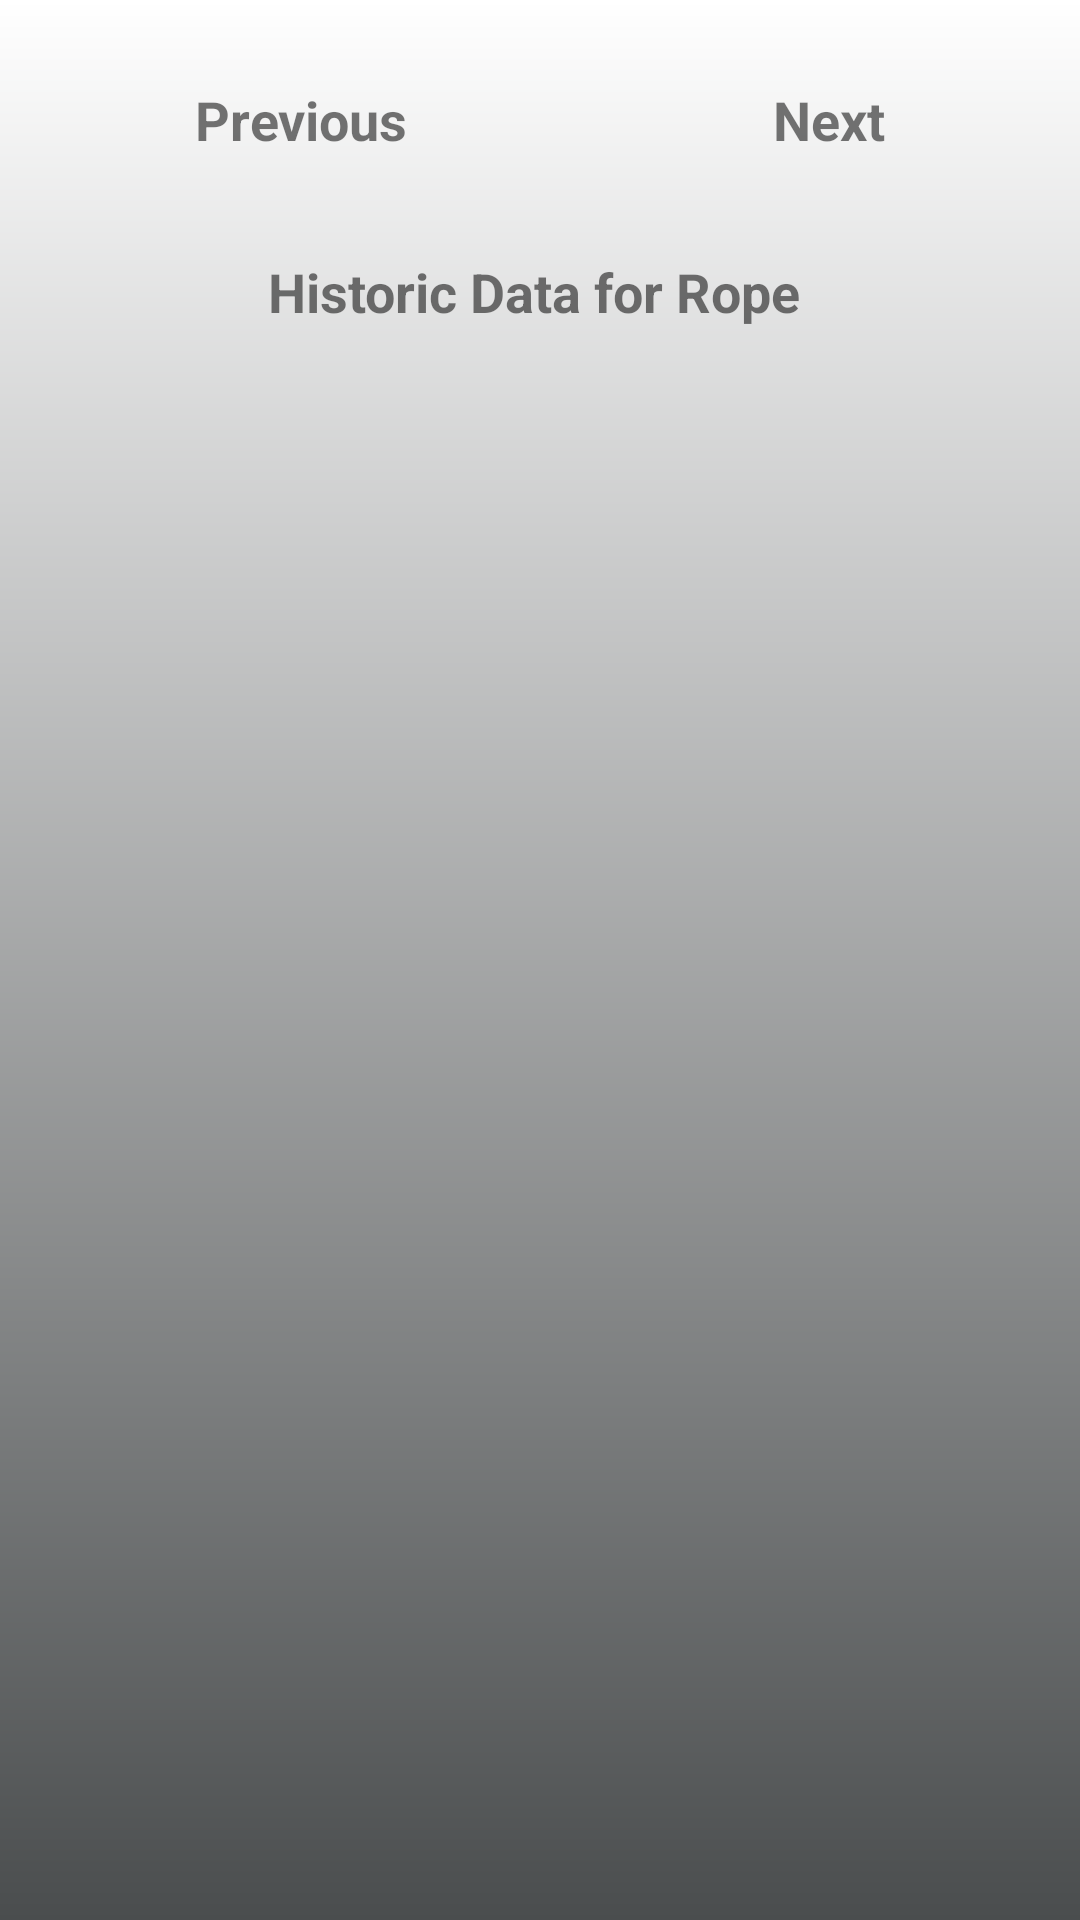

Layout XML and referenced resources for this Android screen:
<!-- AndroidManifest.xml: application theme Theme.SAFELINECRANES -->
<!-- res/layout/activity_single_result.xml -->
<?xml version="1.0" encoding="utf-8"?>
<androidx.constraintlayout.widget.ConstraintLayout xmlns:android="http://schemas.android.com/apk/res/android"
    xmlns:app="http://schemas.android.com/apk/res-auto"
    xmlns:tools="http://schemas.android.com/tools"
    android:layout_width="match_parent"
    android:layout_height="match_parent"
    android:background="@drawable/card_background_global"
    tools:context=".ui.results.SingleResultActivity">

    <ImageButton
        android:id="@+id/btn_previous_test"
        android:layout_width="50dp"
        android:layout_height="50dp"
        android:layout_marginStart="15dp"
        android:layout_marginTop="15dp"
        android:background="@null"
        android:src="@drawable/ic_arrow_back"
        app:layout_constraintStart_toStartOf="parent"
        app:layout_constraintTop_toTopOf="parent" />

    <TextView
        android:id="@+id/btn_quiz_return"
        android:layout_width="wrap_content"
        android:layout_height="50dp"
        android:layout_marginTop="15dp"
        android:background="@null"
        android:gravity="center"
        android:text="Previous"
        android:textAlignment="center"
        android:textSize="18sp"
        android:textStyle="bold"
        app:layout_constraintStart_toEndOf="@+id/btn_previous_test"
        app:layout_constraintTop_toTopOf="parent" />

    <ImageButton
        android:id="@+id/btn_next_test"
        android:layout_width="50dp"
        android:layout_height="50dp"
        android:layout_marginTop="15dp"
        android:layout_marginEnd="15dp"
        android:background="@null"
        android:src="@drawable/ic_arrow_forward"
        app:layout_constraintEnd_toEndOf="parent"
        app:layout_constraintTop_toTopOf="parent" />

    <TextView
        android:id="@+id/btn_quiz_continue"
        android:layout_width="wrap_content"
        android:layout_height="50dp"
        android:layout_marginTop="15dp"
        android:background="@null"
        android:gravity="center"
        android:text="Next"
        android:textAlignment="center"
        android:textSize="18sp"
        android:textStyle="bold"
        app:layout_constraintEnd_toStartOf="@+id/btn_next_test"
        app:layout_constraintTop_toTopOf="parent" />

    <TextView
        android:id="@+id/quiz_list_header"
        android:layout_width="match_parent"
        android:layout_height="wrap_content"
        android:layout_centerHorizontal="true"
        android:layout_marginStart="30dp"
        android:layout_marginTop="20dp"
        android:layout_marginEnd="30dp"
        android:text="Historic Data for Rope "
        android:textAlignment="center"
        android:textSize="18sp"
        android:textStyle="bold"
        app:layout_constraintEnd_toEndOf="parent"
        app:layout_constraintStart_toStartOf="parent"
        app:layout_constraintTop_toBottomOf="@+id/btn_quiz_return" />

    <androidx.recyclerview.widget.RecyclerView
        android:id="@+id/single_result_recycler_view"
        android:layout_width="match_parent"
        android:layout_height="match_parent"
        android:layout_marginStart="15dp"
        android:layout_marginTop="150dp"
        android:layout_marginEnd="15dp"
        android:clipToPadding="false"
        android:padding="4dp"
        app:layout_constraintBottom_toBottomOf="parent"
        app:layout_constraintEnd_toEndOf="parent"
        app:layout_constraintHorizontal_bias="0.0"
        app:layout_constraintStart_toStartOf="parent"
        app:layout_constraintTop_toTopOf="parent"
        app:layout_constraintVertical_bias="1.0" />

</androidx.constraintlayout.widget.ConstraintLayout>
<!-- resources referenced by this layout -->
<resources>
  <!-- drawable card_background_global (drawable) -->
  <?xml version="1.0" encoding="utf-8"?>
  <shape xmlns:android="http://schemas.android.com/apk/res/android">
      <gradient
          android:startColor="#4A4D4E"
          android:endColor="#ffffff"
          android:angle="90">
      </gradient>
  </shape>
  <style name="Theme.SAFELINECRANES" parent="Theme.MaterialComponents.DayNight.DarkActionBar">
          
  
  
  
          <item name="colorPrimary">@color/black</item>
          <item name="colorPrimaryVariant">@color/black</item>
          <item name="colorOnPrimary">@color/white</item>
          
          <item name="colorSecondary">@color/teal_200</item>
          <item name="colorSecondaryVariant">@color/teal_700</item>
          <item name="colorOnSecondary">@color/black</item>
          
          <item name="android:statusBarColor" tools:targetApi="l">?attr/colorPrimaryVariant</item>
          
      </style>
  <color name="black">#FF000000</color>
  <color name="white">#FFFFFFFF</color>
  <color name="teal_200">#FF03DAC5</color>
  <color name="teal_700">#FF018786</color>
</resources>
